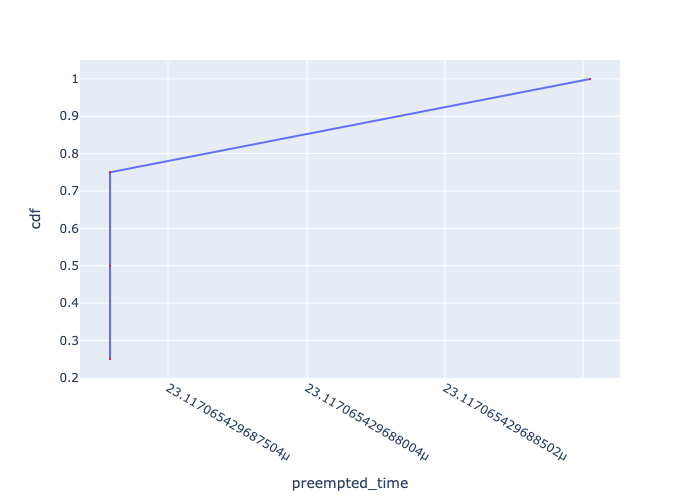

Values plotted in this chart, from the file beside it:
, Request Id, preempted_time, cdf
0, 0, 2.3117065429687292e-05, 0.25
1, 1, 2.3117065429687292e-05, 0.5
2, 2, 2.3117065429687292e-05, 0.75
3, 3, 2.3117065429689027e-05, 1.0
